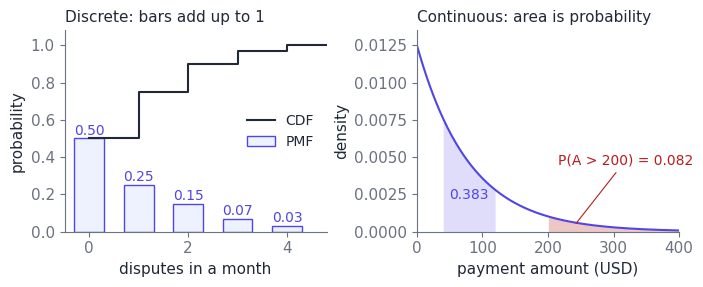

Write the Python code that produced this figure. (Note: this script raises an exception after producing the figure.)
"""Chapter 16. Random variables: PMF, PDF, CDF and quantiles.

Run: python ch16_random_variables.py
"""
from pathlib import Path

import numpy as np

# [listing]
# Discrete: X = disputes one PayFlow merchant receives in a month
values = np.arange(5)
pmf = np.array([0.50, 0.25, 0.15, 0.07, 0.03])
cdf = np.cumsum(pmf)
print("x   :", values)
print("PMF :", pmf)
print("CDF :", cdf.round(2))
print(f"P(X >= 2) = {1 - cdf[1]:.2f}")

# Continuous: A = payment amount in USD, exponential with mean 80
mean = 80.0


def cdf_amount(a):
    return 1 - np.exp(-a / mean)


print(f"P(A > 200)      = {1 - cdf_amount(200):.4f}")
print(f"P(40 < A < 120) = {cdf_amount(120) - cdf_amount(40):.4f}")
print(f"median = {mean * np.log(2):.2f}   p95 = {-mean * np.log(0.05):.2f}")

rng = np.random.default_rng(16)
amounts = rng.exponential(mean, size=200_000)
print(f"simulated: P(A > 200) = {(amounts > 200).mean():.4f}, "
      f"median = {np.median(amounts):.2f}, p95 = {np.quantile(amounts, 0.95):.2f}")
# [/listing]

# Hand-worked values from the chapter
assert np.isclose(pmf.sum(), 1.0)
assert np.allclose(cdf, [0.50, 0.75, 0.90, 0.97, 1.00])
assert np.isclose(1 - cdf[1], 0.25)
assert np.isclose(1 - cdf_amount(200), np.exp(-2.5))
assert np.isclose(np.exp(-2.5), 0.0821, atol=5e-5)
assert np.isclose(cdf_amount(120) - cdf_amount(40), 0.6065 - 0.2231, atol=1e-4)
assert np.isclose(mean * np.log(2), 55.45, atol=5e-3)
assert abs((amounts > 200).mean() - np.exp(-2.5)) < 0.003
# the density is the derivative of the CDF (finite-difference check at a = 50)
h = 1e-4
density_50 = (cdf_amount(50 + h) - cdf_amount(50 - h)) / (2 * h)
assert np.isclose(density_50, np.exp(-50 / mean) / mean)
# a density can exceed 1: amounts in thousands of USD have mean 0.08, density 12.5 at 0
assert np.isclose(1 / 0.08, 12.5)
# Q16.1: P(X <= 1) and P(1 <= X <= 3) ; Q16.2: P(A <= 80) = 1 - 1/e
assert np.isclose(cdf[1], 0.75) and np.isclose(pmf[1:4].sum(), 0.47)
assert np.isclose(cdf_amount(80), 1 - np.exp(-1))
assert np.isclose(cdf_amount(80), 0.632, atol=5e-4)


def figure():
    import matplotlib
    matplotlib.use("Agg")
    import matplotlib.pyplot as plt

    ink, muted, accent = "#1f2937", "#6b7280", "#4f46e5"
    tint, bad = "#eef2ff", "#b91c1c"
    plt.rcParams.update({
        "svg.fonttype": "none", "svg.hashsalt": "ch16", "font.family": "Helvetica",
        "text.color": ink,
        "font.size": 11, "axes.spines.top": False, "axes.spines.right": False,
        "axes.edgecolor": muted, "axes.labelcolor": ink, "xtick.color": muted,
        "ytick.color": muted, "grid.color": "#e5e7eb"})
    fig, (ax1, ax2) = plt.subplots(1, 2, figsize=(7.2, 3.0), dpi=100)

    ax1.bar(values, pmf, width=0.6, color=tint, edgecolor=accent, label="PMF")
    ax1.step(np.r_[values, 5], np.r_[cdf, 1.0], where="post", color=ink, label="CDF")
    for x, p in zip(values, pmf):
        ax1.text(x, p + 0.02, f"{p:.2f}", ha="center", color=accent, fontsize=10)
    ax1.set_xlim(-0.5, 4.8)
    ax1.set_ylim(0, 1.08)
    ax1.set_xlabel("disputes in a month")
    ax1.set_ylabel("probability")
    ax1.set_title("Discrete: bars add up to 1", fontsize=11, color=ink, loc="left")
    ax1.legend(frameon=False, loc="center right", fontsize=10)

    a = np.linspace(0, 400, 400)
    pdf = np.exp(-a / mean) / mean
    ax2.plot(a, pdf, color=accent)
    ax2.fill_between(a, pdf, where=a >= 200, color=bad, alpha=0.25, linewidth=0)
    ax2.fill_between(a, pdf, where=(a >= 40) & (a <= 120), color=accent, alpha=0.18,
                     linewidth=0)
    ax2.text(80, 0.0022, "0.383", ha="center", color=accent, fontsize=10)
    ax2.annotate("P(A > 200) = 0.082", xy=(240, 0.0004), xytext=(215, 0.0045),
                 color=bad, fontsize=10,
                 arrowprops={"arrowstyle": "-", "color": bad, "linewidth": 0.8})
    ax2.set_xlim(0, 400)
    ax2.set_ylim(0, 0.0135)
    ax2.set_xlabel("payment amount (USD)")
    ax2.set_ylabel("density")
    ax2.set_title("Continuous: area is probability", fontsize=11, color=ink, loc="left")
    fig.tight_layout()
    out = Path(__file__).resolve().parent.parent / "volume-1-assets"
    out.mkdir(exist_ok=True)
    if out.is_dir():
        fig.savefig(out / "ch16-pmf-pdf.svg", bbox_inches="tight",
                    metadata={"Date": None})


figure()
